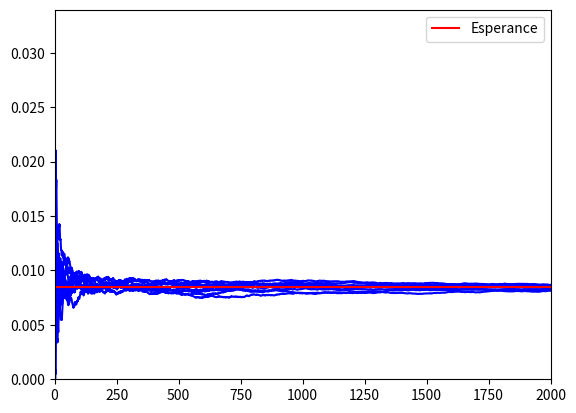

This chart was generated by the following Python code:
# -*- coding: utf-8 -*-
import numpy as np
import matplotlib.pyplot as plt
from scipy.integrate import quad

theta = 2.

def densiteGaussienne(x):
    return np.exp(-x*x/2.) / np.sqrt(2.*np.pi)

def g_importance(z, theta=theta):
    return np.maximum(z-2.,0.) * np.exp(-theta*z + theta*theta/2.)

def integrandEsperance(z, theta=theta):
    return densiteGaussienne(z-2.0) * g_importance(z,theta)

def integrandMomentOrdre2(z, theta=theta):
    return densiteGaussienne(z-2.0)* g_importance(z,theta)**2

# Moyenne et variance theoriques de l'estimateur d'importance 
Esp_g_theta = quad(integrandEsperance, -100., 100.)[0] 
Esp_2 = quad(integrandMomentOrdre2, -100., 100.)[0]
Var_g_theta = Esp_2 - Esp_g_theta*Esp_g_theta
 
print("Esp_g_theta = %1.4f  Var_g_theta = %1.6f \n" %(Esp_g_theta, Var_g_theta))

N = 2000 # Taille echantillon

integers1toN = np.arange(1,N+1)

Z = np.random.randn(N) + theta # Loi gaussienne centrée en theta=2

GY = np.maximum(Z-2.,0.) * np.exp(-theta*Z + theta*theta/2.)

# estimateur d'importante
mean = np.mean(GY)

# variance empirique et Intervalle de confiance
var = np.var(GY)
demiLargeurIC = 1.96 * np.sqrt(Var_g_theta / N)

print("Jmean = %1.4f  Jvar = %1.6f" %(mean, var))
print("Intervalle de confiance 95%% pour E[g(Y)] = [ %1.6f , %1.6f ]" %(mean - demiLargeurIC, mean + demiLargeurIC))
print("erreur relative = %1.4f" %(demiLargeurIC/mean))

################################################
# Trajectoires de l'estimateur empirique
################################################
M = 10

Z = np.random.randn(M,N) + theta # Loi gaussienne centrée en theta=2

GY = np.maximum(Z-2.,0.) * np.exp(-theta*Z + theta*theta/2.)

I_n = np.cumsum(GY, axis=1)/ integers1toN

# Affichage des 10 trajectoires
fig = plt.figure()
ax = fig.add_subplot(111)
ax.plot(integers1toN, I_n.T, color="b")

ax.set_xlim(0, N)
ax.set_ylim(0, 4*Esp_g_theta)
ax.axhline(Esp_g_theta, color="r", label="Esperance")
ax.legend(loc="best")
plt.show()